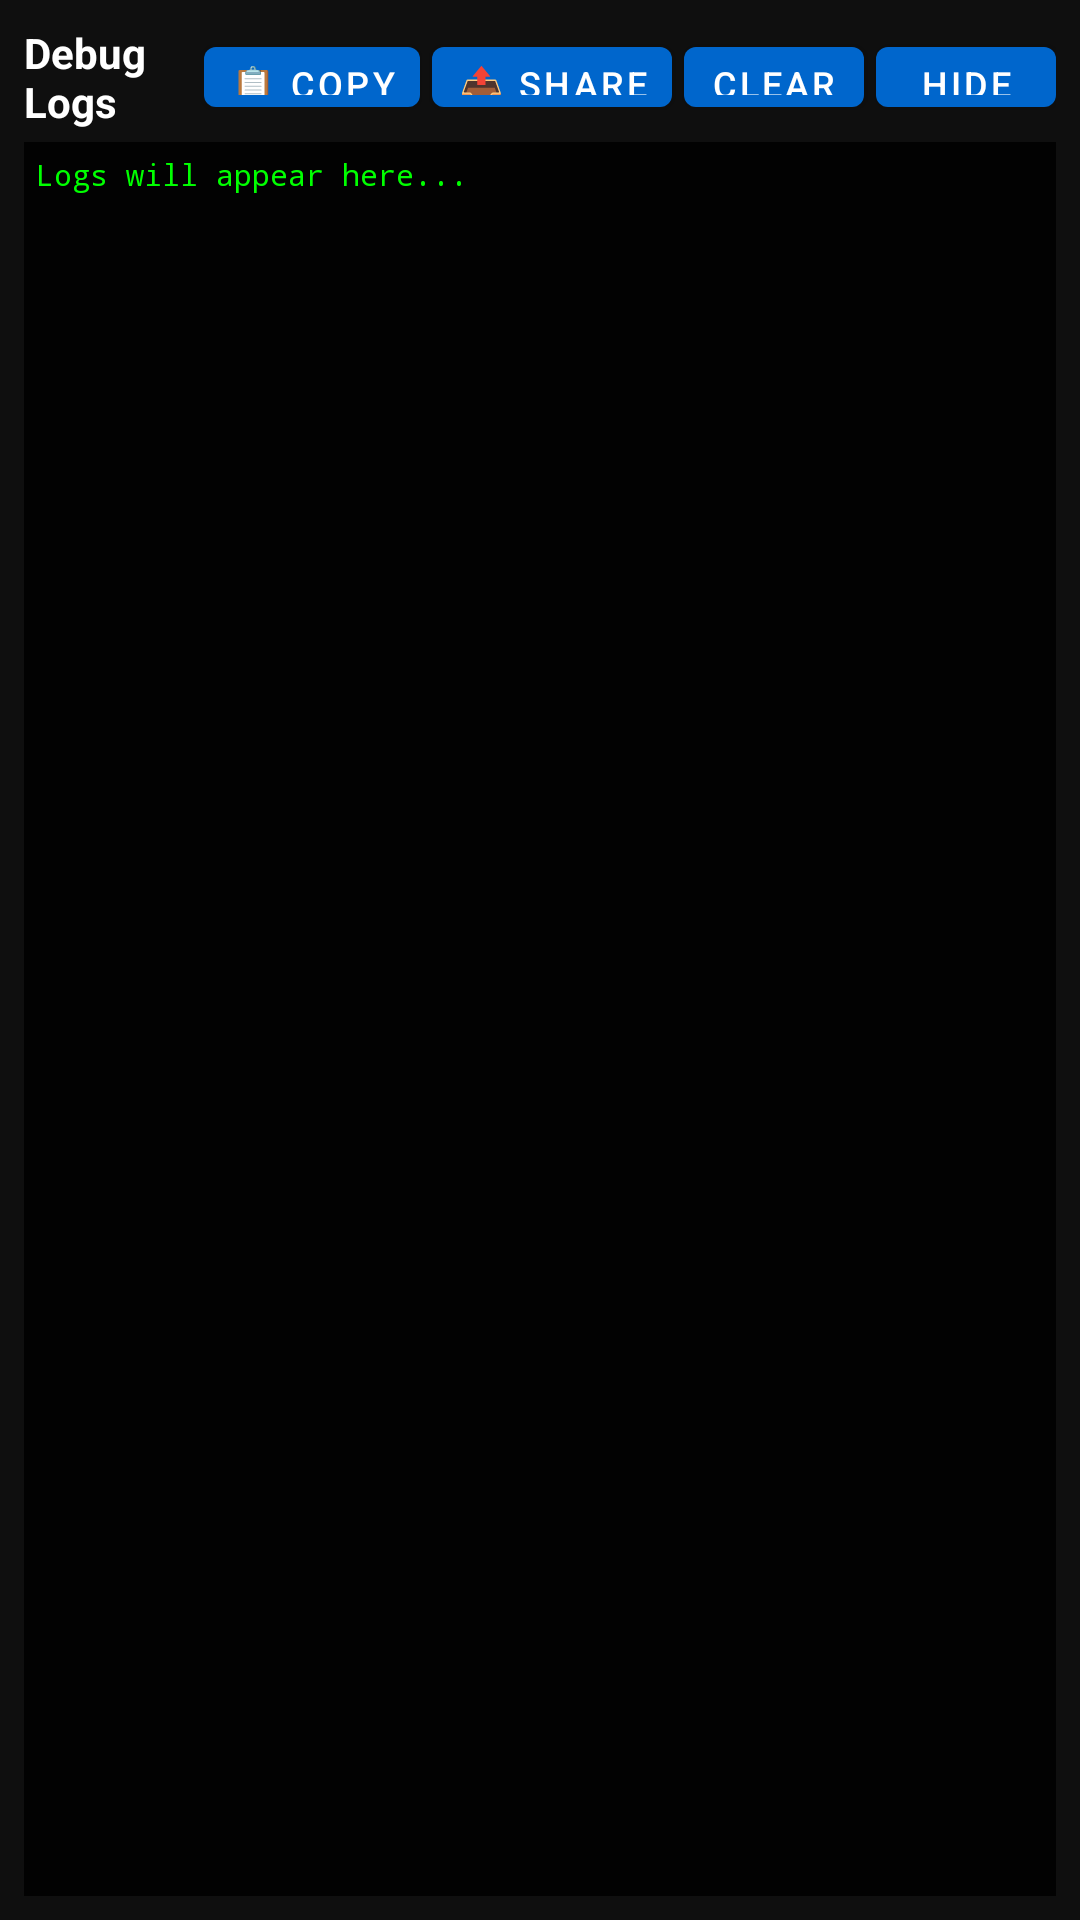

Write the Android layout XML for this screen, with the resource values it uses.
<!-- AndroidManifest.xml: application theme Theme.TuyaSmartHome -->
<!-- res/layout/debug_log_viewer.xml -->
<?xml version="1.0" encoding="utf-8"?>
<LinearLayout xmlns:android="http://schemas.android.com/apk/res/android"
    android:layout_width="match_parent"
    android:layout_height="300dp"
    android:orientation="vertical"
    android:background="#F0000000"
    android:padding="8dp">
    
    <LinearLayout
        android:layout_width="match_parent"
        android:layout_height="wrap_content"
        android:orientation="horizontal"
        android:gravity="center_vertical"
        android:paddingBottom="4dp">
        
        <TextView
            android:layout_width="0dp"
            android:layout_height="wrap_content"
            android:layout_weight="1"
            android:text="Debug Logs"
            android:textColor="#FFFFFF"
            android:textStyle="bold"
            android:textSize="14sp" />
        
        <Button
            android:id="@+id/btn_copy_logs"
            android:layout_width="wrap_content"
            android:layout_height="32dp"
            android:text="📋 Copy"
            android:textSize="12sp"
            android:minWidth="70dp"
            android:minHeight="32dp"
            android:paddingStart="8dp"
            android:paddingEnd="8dp"
            android:layout_marginEnd="4dp" />
        
        <Button
            android:id="@+id/btn_share_logs"
            android:layout_width="wrap_content"
            android:layout_height="32dp"
            android:text="📤 Share"
            android:textSize="12sp"
            android:minWidth="70dp"
            android:minHeight="32dp"
            android:paddingStart="8dp"
            android:paddingEnd="8dp"
            android:layout_marginEnd="4dp" />
        
        <Button
            android:id="@+id/btn_clear_logs"
            android:layout_width="wrap_content"
            android:layout_height="32dp"
            android:text="Clear"
            android:textSize="12sp"
            android:minWidth="60dp"
            android:minHeight="32dp"
            android:paddingStart="8dp"
            android:paddingEnd="8dp"
            android:layout_marginEnd="4dp" />
        
        <Button
            android:id="@+id/btn_close_logs"
            android:layout_width="wrap_content"
            android:layout_height="32dp"
            android:text="Hide"
            android:textSize="12sp"
            android:minWidth="60dp"
            android:minHeight="32dp"
            android:paddingStart="8dp"
            android:paddingEnd="8dp" />
    </LinearLayout>
    
    <ScrollView
        android:id="@+id/scroll_logs"
        android:layout_width="match_parent"
        android:layout_height="0dp"
        android:layout_weight="1"
        android:background="#E0000000"
        android:padding="4dp">
        
        <TextView
            android:id="@+id/tv_logs"
            android:layout_width="match_parent"
            android:layout_height="wrap_content"
            android:textColor="#00FF00"
            android:textSize="10sp"
            android:fontFamily="monospace"
            android:text="Logs will appear here..." />
    </ScrollView>
</LinearLayout>
<!-- resources referenced by this layout -->
<resources>
  <style name="Theme.TuyaSmartHome" parent="Theme.MaterialComponents.DayNight.DarkActionBar">
          
          <item name="colorPrimary">@color/tuya_blue</item>
          <item name="colorPrimaryVariant">@color/purple_700</item>
          <item name="colorSecondary">@color/teal_200</item>
          <item name="colorSecondaryVariant">@color/teal_700</item>
          <item name="colorError">@color/purple_200</item>
          <item name="colorOnPrimary">@color/white</item>
          <item name="colorOnSecondary">@color/black</item>
          <item name="colorOnError">@color/black</item>
          <item name="colorOnBackground">@color/text_primary</item>
          <item name="colorOnSurface">@color/text_primary</item>
      </style>
  <color name="tuya_blue">#FF0066CC</color>
  <color name="purple_700">#FF3700B3</color>
  <color name="teal_200">#FF03DAC5</color>
  <color name="teal_700">#FF018786</color>
  <color name="purple_200">#FFBB86FC</color>
  <color name="white">#FFFFFFFF</color>
  <color name="black">#FF000000</color>
  <color name="text_primary">#FF000000</color>
</resources>
